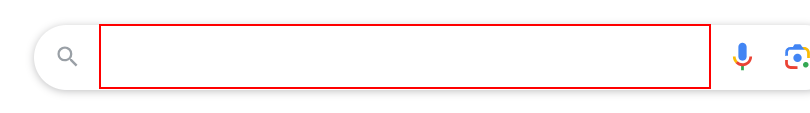
Workflow: Google_Search

Step 1 [try]: find 'Search Bar Exist' in window 'Google' (chrome.exe)

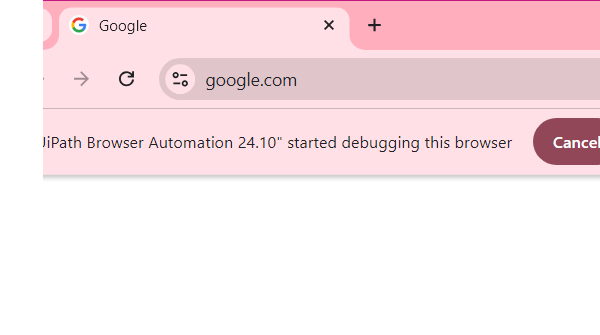
Step 2 [try]: Attach Browser ' Google Search' in window 'Google' (chrome.exe)

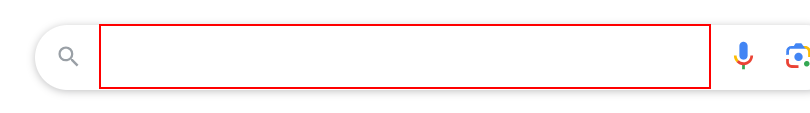
Step 3 [try]: type [strSearch] into the text box

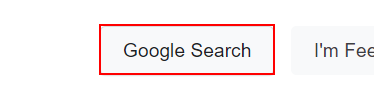
Step 4: click on the text box

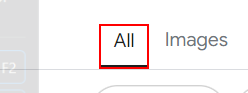
Step 5 [try]: find 'All' in window '*- Google Search' (chrome.exe)
